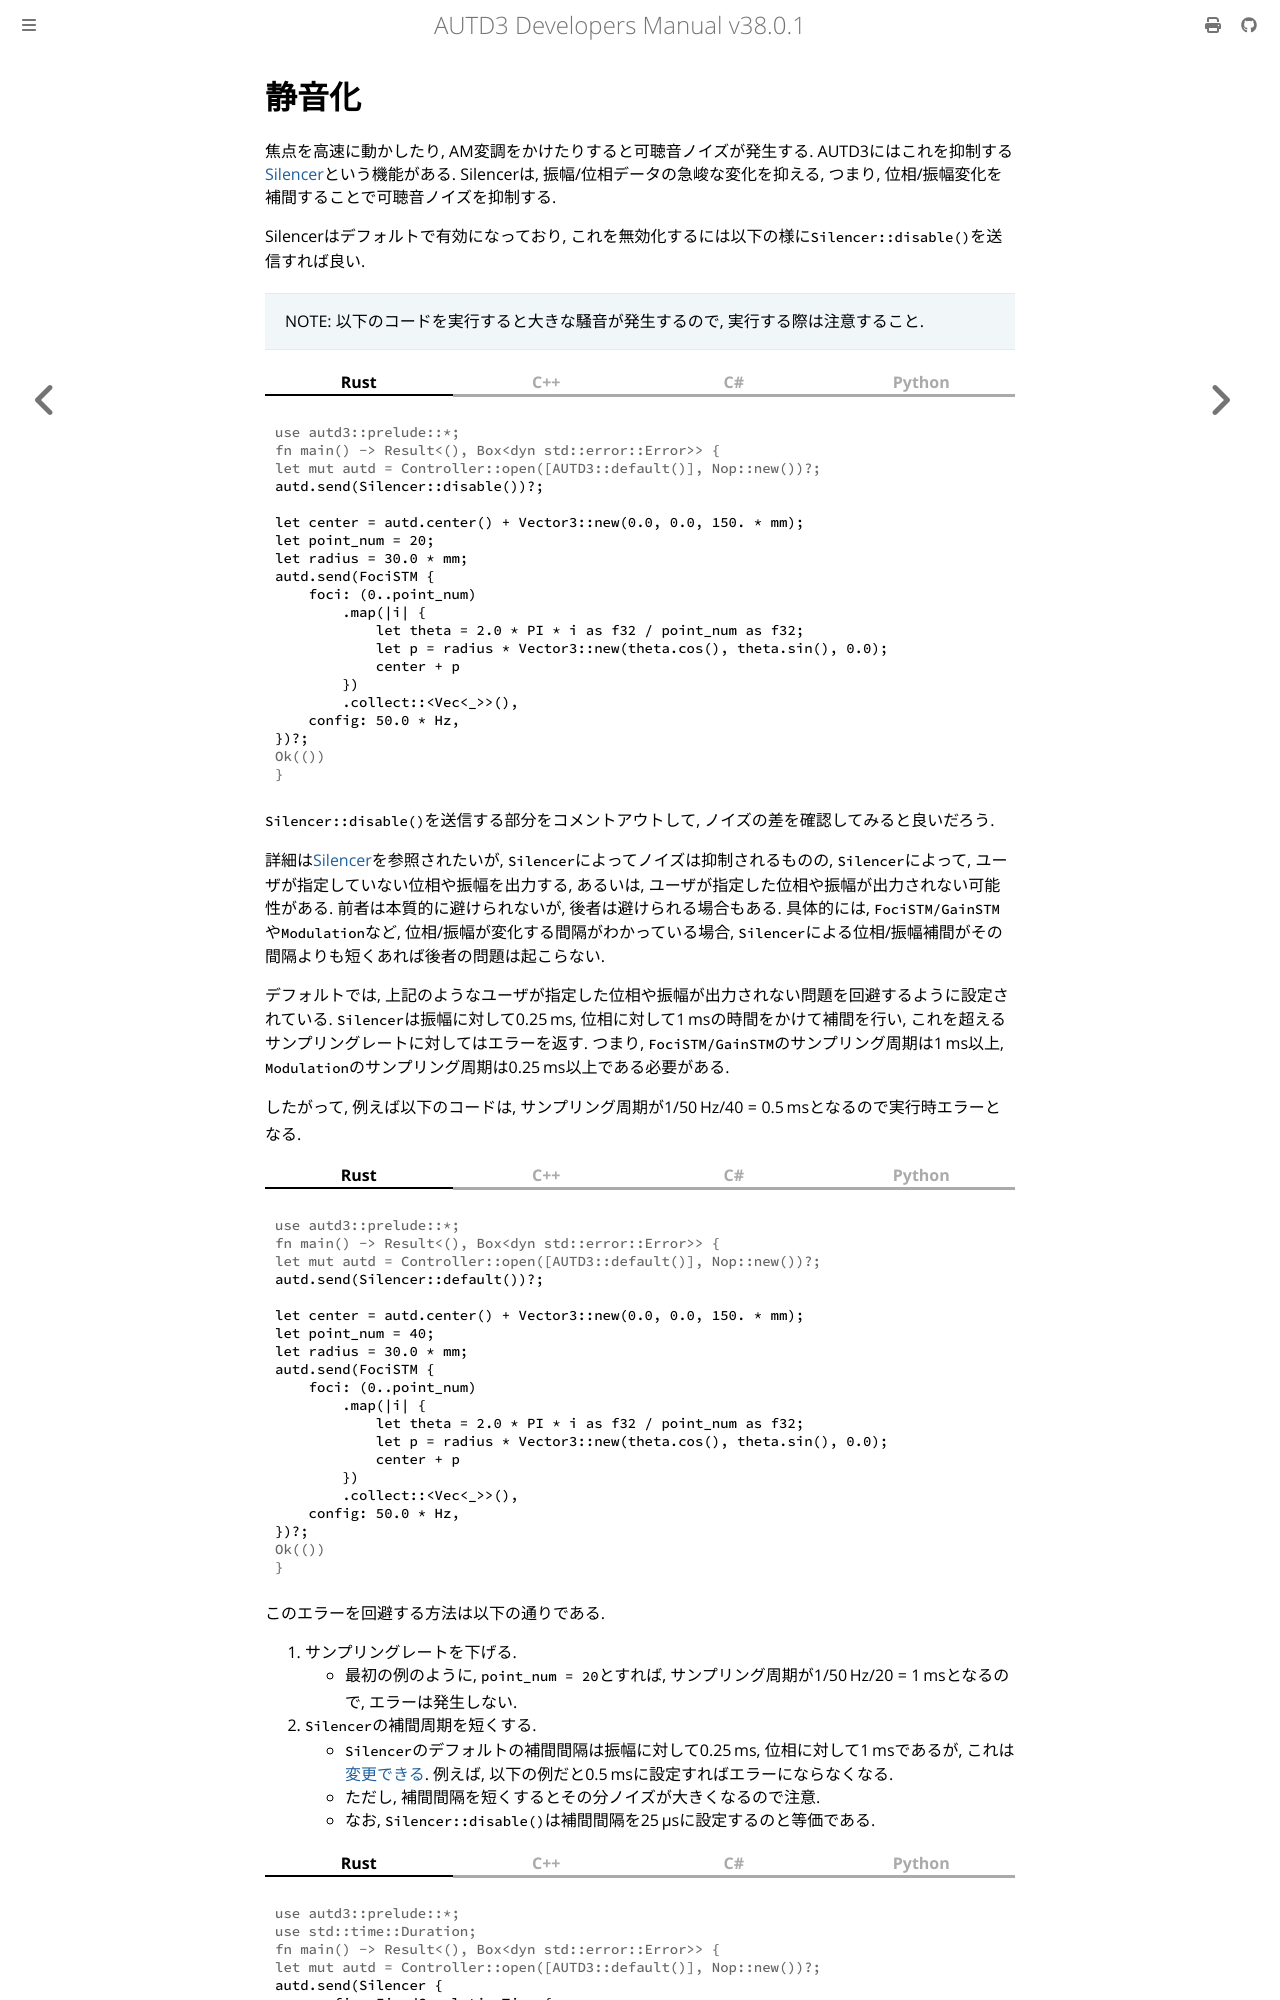

repository: shinolab/autd3-doc · page: jp/Users_Manual/tutorial/silencer.html · generator: mdbook

# 静音化

焦点を高速に動かしたり, AM変調をかけたりすると可聴音ノイズが発生する.
AUTD3にはこれを抑制する[Silencer](./../API/silencer.md)という機能がある.
Silencerは, 振幅/位相データの急峻な変化を抑える, つまり, 位相/振幅変化を補間することで可聴音ノイズを抑制する.

Silencerはデフォルトで有効になっており, これを無効化するには以下の様に`Silencer::disable()`を送信すれば良い.

> NOTE: 以下のコードを実行すると大きな騒音が発生するので, 実行する際は注意すること.

{{ #tabs }}
{{ #tab name=Rust }}
```rust,edition2024
{{#include ../../../codes/Users_Manual/Tutorial/silencer/disable.rs}}
```
{{ #endtab }}
{{ #tab name=C++ }}
```cpp
{{#include ../../../codes/Users_Manual/Tutorial/silencer/disable.cpp}}
```
{{ #endtab }}
{{ #tab name=C# }}
```cs
{{#include ../../../codes/Users_Manual/Tutorial/silencer/disable.cs}}
```
{{ #endtab }}
{{ #tab name=Python }}
```python
{{#include ../../../codes/Users_Manual/Tutorial/silencer/disable.py}}
```
{{ #endtab }}
{{ #endtabs }}

`Silencer::disable()`を送信する部分をコメントアウトして, ノイズの差を確認してみると良いだろう.

詳細は[Silencer](./../API/silencer.md)を参照されたいが, `Silencer`によってノイズは抑制されるものの, `Silencer`によって, ユーザが指定していない位相や振幅を出力する, あるいは, ユーザが指定した位相や振幅が出力されない可能性がある.
前者は本質的に避けられないが, 後者は避けられる場合もある.
具体的には, `FociSTM/GainSTM`や`Modulation`など, 位相/振幅が変化する間隔がわかっている場合, `Silencer`による位相/振幅補間がその間隔よりも短くあれば後者の問題は起こらない.

デフォルトでは, 上記のようなユーザが指定した位相や振幅が出力されない問題を回避するように設定されている.
`Silencer`は振幅に対して$\SI{0.25}{ms}$, 位相に対して$\SI{1}{ms}$の時間をかけて補間を行い, これを超えるサンプリングレートに対してはエラーを返す.
つまり,  `FociSTM/GainSTM`のサンプリング周期は$\SI{1}{ms}$以上, `Modulation`のサンプリング周期は$\SI{0.25}{ms}$以上である必要がある.

したがって, 例えば以下のコードは, サンプリング周期が$1/\SI{50}{Hz}/40=\SI{0.5}{ms}$となるので実行時エラーとなる.

{{ #tabs }}
{{ #tab name=Rust }}
```rust,edition2024
{{#include ../../../codes/Users_Manual/Tutorial/silencer/err.rs}}
```
{{ #endtab }}
{{ #tab name=C++ }}
```cpp
{{#include ../../../codes/Users_Manual/Tutorial/silencer/err.cpp}}
```
{{ #endtab }}
{{ #tab name=C# }}
```cs
{{#include ../../../codes/Users_Manual/Tutorial/silencer/err.cs}}
```
{{ #endtab }}
{{ #tab name=Python }}
```python
{{#include ../../../codes/Users_Manual/Tutorial/silencer/err.py}}
```
{{ #endtab }}
{{ #endtabs }}

このエラーを回避する方法は以下の通りである.

1. サンプリングレートを下げる.
    - 最初の例のように, `point_num = 20`とすれば, サンプリング周期が$1/\SI{50}{Hz}/20=\SI{1}{ms}$となるので, エラーは発生しない.
1. `Silencer`の補間周期を短くする.
    - `Silencer`のデフォルトの補間間隔は振幅に対して$\SI{0.25}{ms}$, 位相に対して$\SI{1}{ms}$であるが, これは[変更できる](./../API/silencer.md#fixed-completion-time-mode). 例えば, 以下の例だと$\SI{0.5}{ms}$に設定すればエラーにならなくなる.
    - ただし, 補間間隔を短くするとその分ノイズが大きくなるので注意.
    - なお, `Silencer::disable()`は補間間隔を$\SI{25}{μs}$に設定するのと等価である.
